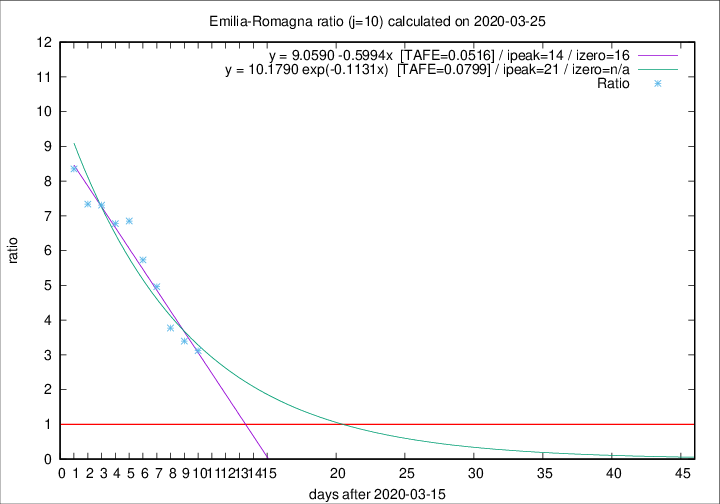

Values plotted in this chart, from the file beside it:
2020-03-25, 92, 1077, 793, 254, 3.1220
2020-03-24, 93, 985, 744, 219, 3.397
2020-03-23, 76, 892, 691, 183, 3.776
2020-03-22, 101, 816, 670, 135, 4.963
2020-03-21, 75, 715, 602, 105, 5.733
2020-03-20, 109, 640, 555, 81, 6.852
2020-03-19, 73, 531, 461, 68, 6.779
2020-03-18, 65, 458, 402, 55, 7.309
2020-03-17, 47, 393, 345, 47, 7.34
2020-03-16, 62, 346, 309, 37, 8.351
